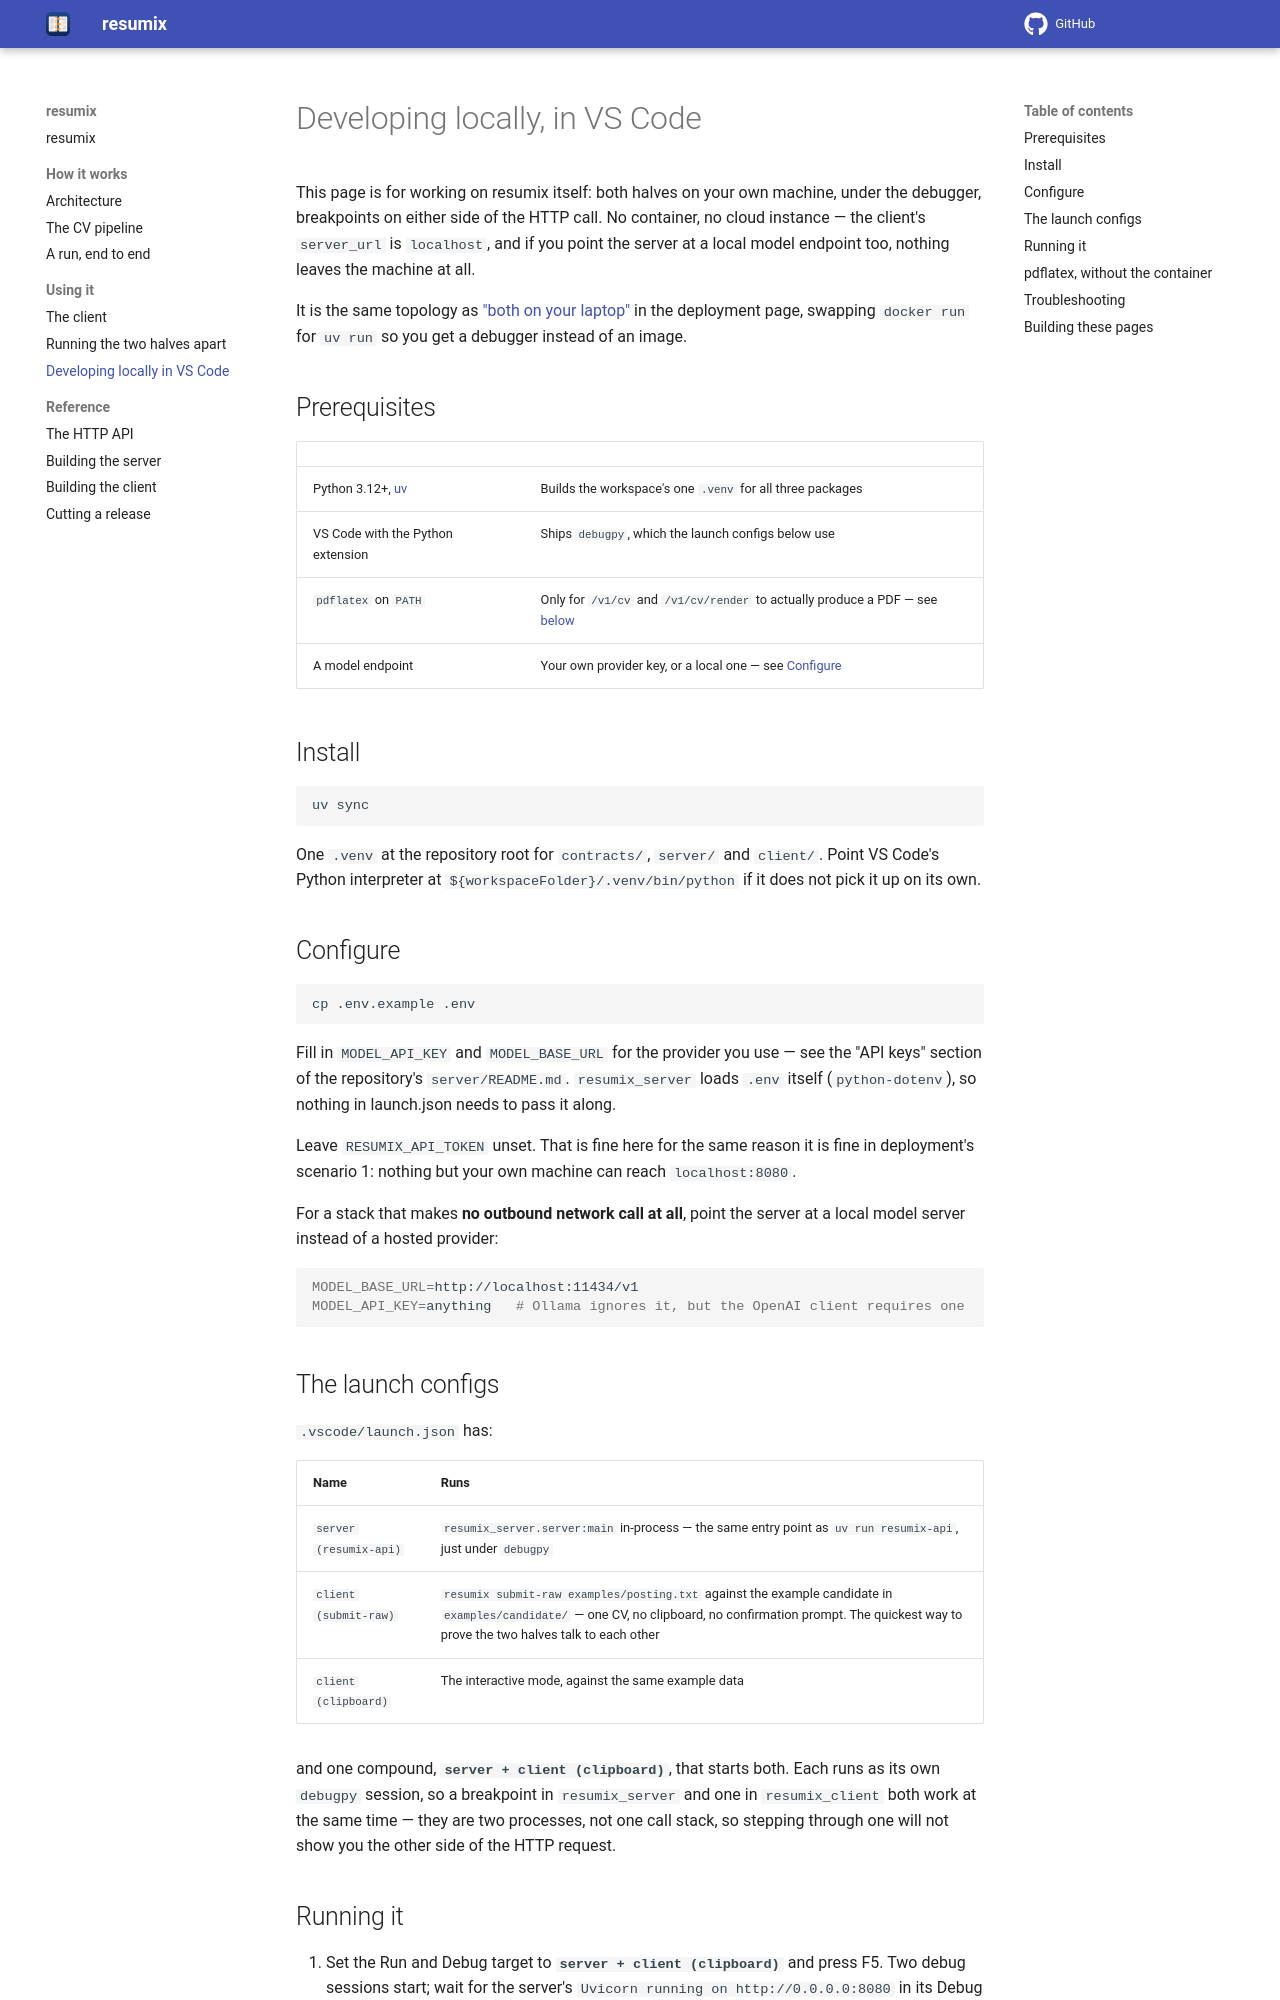

repository: gcontini/resumix · page: 0.4.0/development-setup.html · generator: mkdocs

# Developing locally, in VS Code

This page is for working on resumix itself: both halves on your own machine,
under the debugger, breakpoints on either side of the HTTP call. No
container, no cloud instance — the client's `server_url` is `localhost`, and
if you point the server at a local model endpoint too, nothing leaves the
machine at all.

It is the same topology as ["both on your laptop"](deployment.md#where-to-run-each)
in the deployment page, swapping `docker run` for `uv run` so you get a
debugger instead of an image.

## Prerequisites

| | |
|---|---|
| Python 3.12+, [uv](https://docs.astral.sh/uv/) | Builds the workspace's one `.venv` for all three packages |
| VS Code with the Python extension | Ships `debugpy`, which the launch configs below use |
| `pdflatex` on `PATH` | Only for `/v1/cv` and `/v1/cv/render` to actually produce a PDF — see [below](#pdflatex-without-the-container) |
| A model endpoint | Your own provider key, or a local one — see [Configure](#configure) |

## Install

```bash
uv sync
```

One `.venv` at the repository root for `contracts/`, `server/` and `client/`.
Point VS Code's Python interpreter at `${workspaceFolder}/.venv/bin/python`
if it does not pick it up on its own.

## Configure

```bash
cp .env.example .env
```

Fill in `MODEL_API_KEY` and `MODEL_BASE_URL` for the provider you use — see
the "API keys" section of the repository's `server/README.md`.
`resumix_server` loads `.env` itself (`python-dotenv`), so nothing in
launch.json needs to pass it along.

Leave `RESUMIX_API_TOKEN` unset. That is fine here for the same reason it is
fine in deployment's scenario 1: nothing but your own machine can reach
`localhost:8080`.

For a stack that makes **no outbound network call at all**, point the server
at a local model server instead of a hosted provider:

```bash
MODEL_BASE_URL=http://localhost:11434/v1
MODEL_API_KEY=anything   # Ollama ignores it, but the OpenAI client requires one
```

## The launch configs

`.vscode/launch.json` has:

| Name | Runs |
|---|---|
| `server (resumix-api)` | `resumix_server.server:main` in-process — the same entry point as `uv run resumix-api`, just under `debugpy` |
| `client (submit-raw)` | `resumix submit-raw examples/posting.txt` against the example candidate in `examples/candidate/` — one CV, no clipboard, no confirmation prompt. The quickest way to prove the two halves talk to each other |
| `client (clipboard)` | The interactive mode, against the same example data |

and one compound, **`server + client (clipboard)`**, that starts both. Each
runs as its own `debugpy` session, so a breakpoint in `resumix_server` and one
in `resumix_client` both work at the same time — they are two processes, not
one call stack, so stepping through one will not show you the other side of
the HTTP request.
